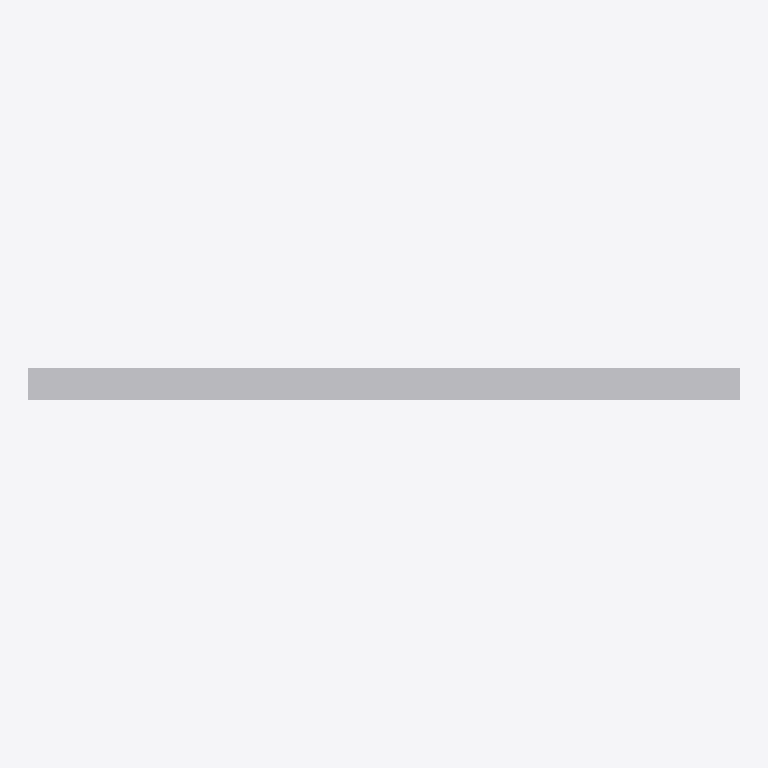
Plan cut of the same IFC building model at storey 'Port De Barcelona' (level 0.00 m, cut at 1.40 m), seen from above with north up, elements coloured by IFC class: 1 other element (light grey). No cut surface shows.
Extent 3.0 m × 0.1 m × 0.2 m (x, y, z). Storeys (1): Port De Barcelona at 0.00 m. Elements (1): 1 IfcFurnishingElement.

HEADER;
FILE_DESCRIPTION(('ViewDefinition [CoordinationView_V2.0]'),'2;1');
FILE_NAME('Port De Barcelona','2022-06-08T17:24:54',(''),(''),'The EXPRESS Data Manager Version 5.02.0100.07 : ','20190108_1515(x64) - Exporter 19.2.0.0 - Default','');
FILE_SCHEMA(('IFC2X3'));
ENDSEC;
DATA;
#105=IFCPROJECT('34UKVHeH5CHvrwyycS_2aZ',#42,'Port De Barcelona',$,$,'Port De Barcelona','Port De Barcelona',(#97),#92);
#130=IFCSITE('34UKVHeH5CHvrwyycS_2aX',#42,'Default',$,$,#127,$,$,.ELEMENT.,(42,21,31,181945),(-71,-3,-24,-263305),0.0,$,$);
#115=IFCBUILDING('34UKVHeH5CHvrwyycS_2aY',#42,'Port De Barcelona',$,$,#32,$,'Port De Barcelona',.ELEMENT.,$,$,$);
#124=IFCBUILDINGSTOREY('34UKVHeH5CHvrwyybZ1_NS',#42,'Port De Barcelona',$,'Level:8mm Head',#122,$,'Port De Barcelona',.ELEMENT.,0.0);
#197=IFCFURNISHINGELEMENT('3dRUlFU6f6JebHNlgVTESm',#42,'APBCN-URB-VIA-RailFerrocarril:Tipo1:2231422',$,'APBCN-URB-VIA-RailFerrocarril:Tipo1',#195,#190,'2231422');
ENDSEC;
